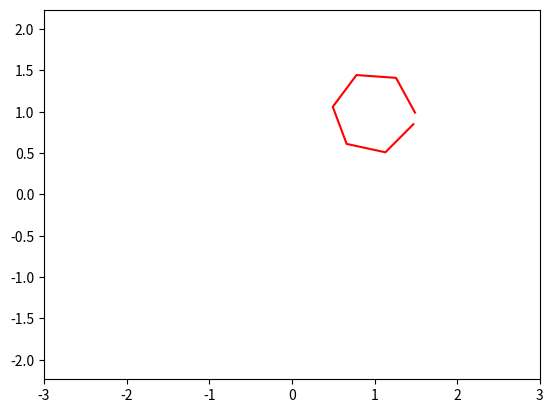

Here is the Python script that generated this plot:
from matplotlib.animation import FuncAnimation
import matplotlib.pyplot as plt
import numpy as np


def circle_move(R, vx0, vy0, time):
    x0 = vx0 * time
    y0 = vy0 * time
    alpha = np.arange(0, 2*np.pi, 1)
    x = x0 + R*np.cos(alpha)
    y = y0 + R*np.sin(alpha)
    return x, y


def animate(i):
    ball.set_data(circle_move(R=0.5, vx0=0.01, vy0=0.01, time=i))


if __name__ == '__main__':

    fig, ax = plt.subplots()
    ball, = plt.plot([], [], '-', color='r', label='Ball')

    edge = 3
    plt.axis('equal')
    ax.set_xlim(-edge, edge)
    ax.set_ylim(-edge, edge)
    
    ani = FuncAnimation(fig,
                        animate,
                        frames=100,
                        interval=30
                       )

    ani.save('animation_5.gif') 